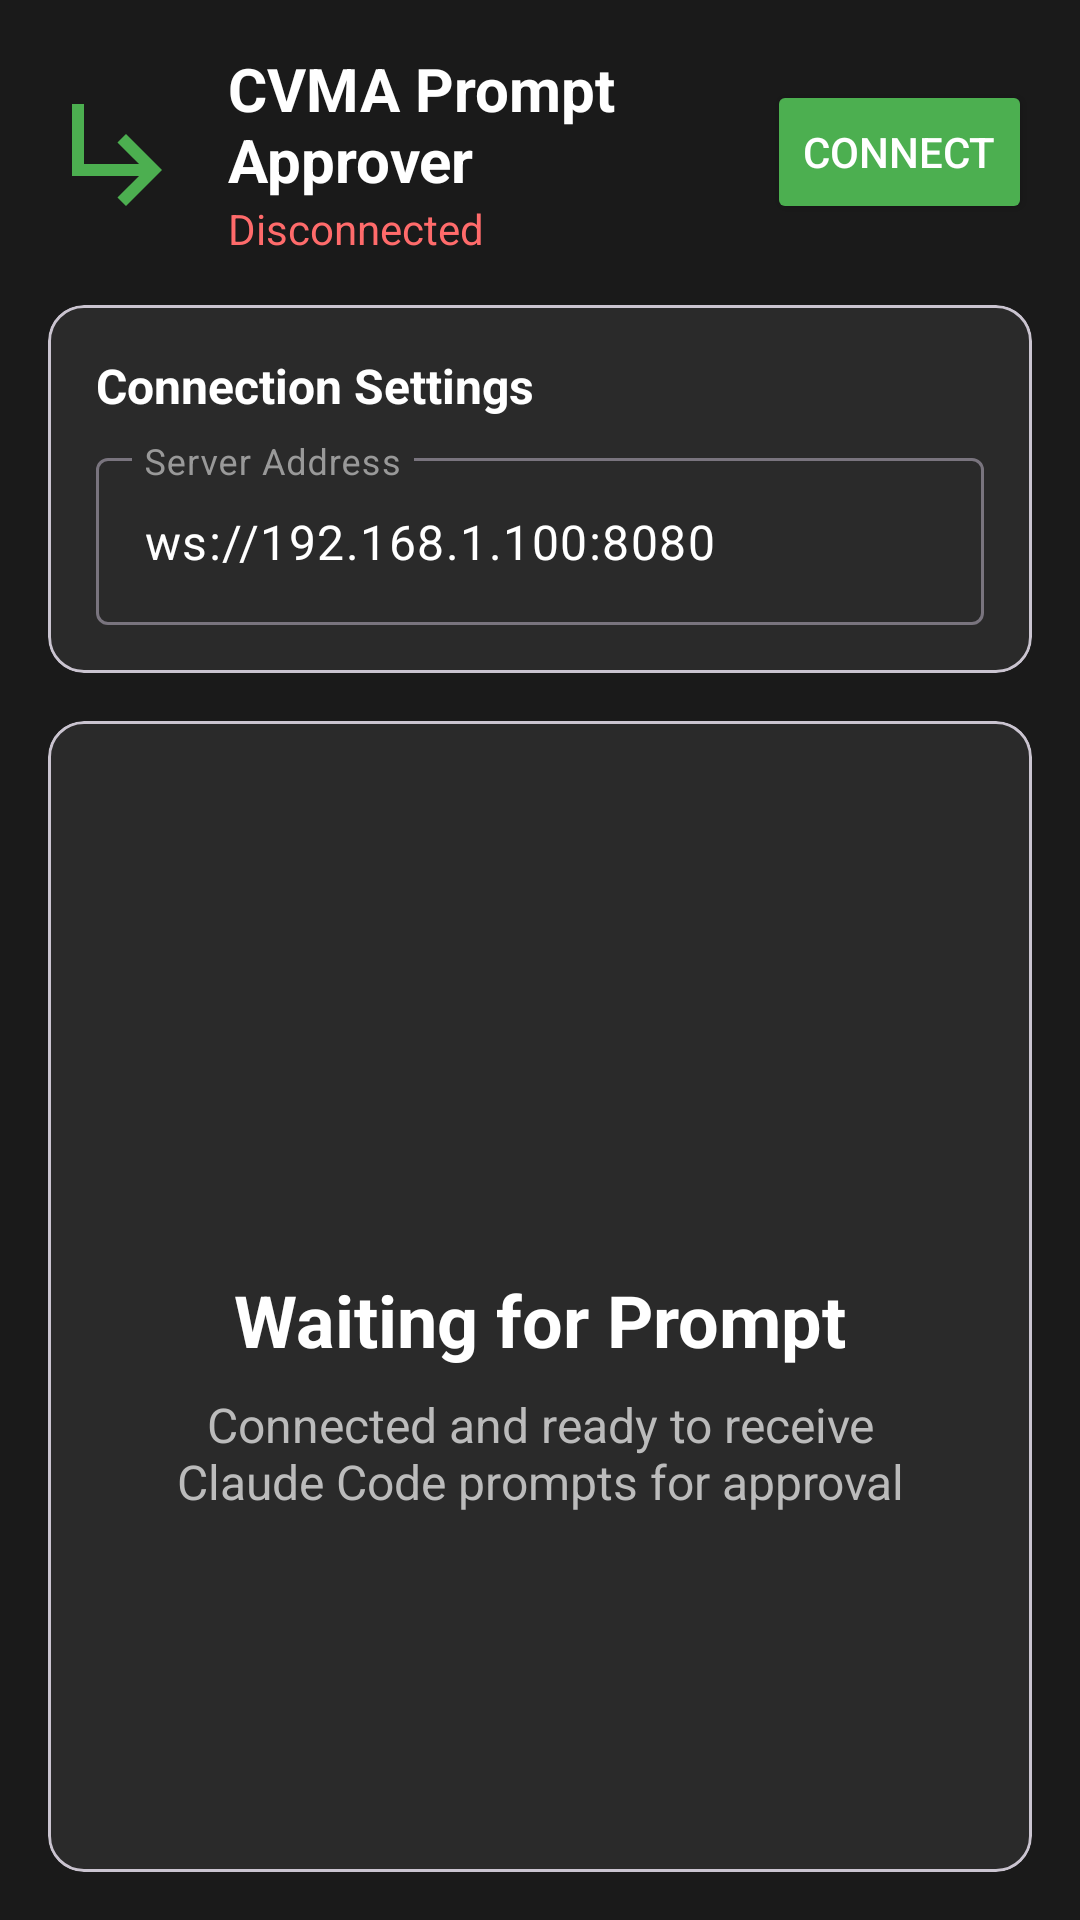

Here is an Android app screen rendered from its layout file. Give the layout XML and the strings, colors and styles it references.
<!-- AndroidManifest.xml: application theme Theme.PromptApprover -->
<!-- res/layout/activity_main.xml -->
<?xml version="1.0" encoding="utf-8"?>
<LinearLayout xmlns:android="http://schemas.android.com/apk/res/android"
    android:layout_width="match_parent"
    android:layout_height="match_parent"
    android:orientation="vertical"
    android:padding="16dp"
    android:background="#1a1a1a">

    
    <LinearLayout
        android:layout_width="match_parent"
        android:layout_height="wrap_content"
        android:orientation="horizontal"
        android:gravity="center_vertical"
        android:layout_marginBottom="16dp">

        <ImageView
            android:layout_width="48dp"
            android:layout_height="48dp"
            android:src="@drawable/cvma_logo"
            android:layout_marginEnd="12dp" />

        <LinearLayout
            android:layout_width="0dp"
            android:layout_height="wrap_content"
            android:layout_weight="1"
            android:orientation="vertical">

            <TextView
                android:layout_width="wrap_content"
                android:layout_height="wrap_content"
                android:text="CVMA Prompt Approver"
                android:textColor="#ffffff"
                android:textSize="20sp"
                android:textStyle="bold" />

            <TextView
                android:id="@+id/connection_status"
                android:layout_width="wrap_content"
                android:layout_height="wrap_content"
                android:text="Disconnected"
                android:textColor="#ff6b6b"
                android:textSize="14sp" />

        </LinearLayout>

        <Button
            android:id="@+id/connect_button"
            android:layout_width="wrap_content"
            android:layout_height="wrap_content"
            android:text="Connect"
            android:backgroundTint="#4caf50"
            android:textColor="#ffffff"
            android:layout_marginStart="8dp" />

    </LinearLayout>

    
    <com.google.android.material.card.MaterialCardView
        android:layout_width="match_parent"
        android:layout_height="wrap_content"
        android:layout_marginBottom="16dp"
        android:backgroundTint="#2a2a2a">

        <LinearLayout
            android:layout_width="match_parent"
            android:layout_height="wrap_content"
            android:orientation="vertical"
            android:padding="16dp">

            <TextView
                android:layout_width="wrap_content"
                android:layout_height="wrap_content"
                android:text="Connection Settings"
                android:textColor="#ffffff"
                android:textSize="16sp"
                android:textStyle="bold"
                android:layout_marginBottom="8dp" />

            <com.google.android.material.textfield.TextInputLayout
                android:layout_width="match_parent"
                android:layout_height="wrap_content"
                android:hint="Server Address"
                android:textColorHint="#999999">

                <com.google.android.material.textfield.TextInputEditText
                    android:id="@+id/server_address"
                    android:layout_width="match_parent"
                    android:layout_height="wrap_content"
                    android:text="ws://192.168.1.100:8080"
                    android:textColor="#ffffff"
                    android:inputType="textUri" />

            </com.google.android.material.textfield.TextInputLayout>

        </LinearLayout>

    </com.google.android.material.card.MaterialCardView>

    
    <com.google.android.material.card.MaterialCardView
        android:id="@+id/decision_panel"
        android:layout_width="match_parent"
        android:layout_height="0dp"
        android:layout_weight="1"
        android:backgroundTint="#2a2a2a"
        android:visibility="gone">

        <ScrollView
            android:layout_width="match_parent"
            android:layout_height="match_parent"
            android:padding="16dp">

            <LinearLayout
                android:layout_width="match_parent"
                android:layout_height="wrap_content"
                android:orientation="vertical">

                <TextView
                    android:layout_width="wrap_content"
                    android:layout_height="wrap_content"
                    android:text="Claude Code Decision Required"
                    android:textColor="#ffffff"
                    android:textSize="18sp"
                    android:textStyle="bold"
                    android:layout_marginBottom="16dp" />

                
                <TextView
                    android:layout_width="wrap_content"
                    android:layout_height="wrap_content"
                    android:text="Context:"
                    android:textColor="#bbbbbb"
                    android:textSize="14sp"
                    android:textStyle="bold"
                    android:layout_marginBottom="4dp" />

                <TextView
                    android:id="@+id/context_text"
                    android:layout_width="match_parent"
                    android:layout_height="wrap_content"
                    android:text=""
                    android:textColor="#ffffff"
                    android:textSize="14sp"
                    android:background="#333333"
                    android:padding="12dp"
                    android:layout_marginBottom="16dp"
                    android:fontFamily="monospace" />

                
                <TextView
                    android:layout_width="wrap_content"
                    android:layout_height="wrap_content"
                    android:text="Choose an option:"
                    android:textColor="#bbbbbb"
                    android:textSize="14sp"
                    android:textStyle="bold"
                    android:layout_marginBottom="8dp" />

                <LinearLayout
                    android:id="@+id/options_container"
                    android:layout_width="match_parent"
                    android:layout_height="wrap_content"
                    android:orientation="vertical" />

                
                <TextView
                    android:layout_width="wrap_content"
                    android:layout_height="wrap_content"
                    android:text="Or provide custom response:"
                    android:textColor="#bbbbbb"
                    android:textSize="14sp"
                    android:textStyle="bold"
                    android:layout_marginTop="16dp"
                    android:layout_marginBottom="8dp" />

                <com.google.android.material.textfield.TextInputLayout
                    android:layout_width="match_parent"
                    android:layout_height="wrap_content"
                    android:hint="Custom response"
                    android:textColorHint="#999999">

                    <com.google.android.material.textfield.TextInputEditText
                        android:id="@+id/custom_response"
                        android:layout_width="match_parent"
                        android:layout_height="wrap_content"
                        android:textColor="#ffffff"
                        android:inputType="textMultiLine"
                        android:minLines="2" />

                </com.google.android.material.textfield.TextInputLayout>

                <Button
                    android:id="@+id/send_custom_button"
                    android:layout_width="match_parent"
                    android:layout_height="wrap_content"
                    android:text="Send Custom Response"
                    android:backgroundTint="#2196f3"
                    android:textColor="#ffffff"
                    android:layout_marginTop="8dp" />

            </LinearLayout>

        </ScrollView>

    </com.google.android.material.card.MaterialCardView>

    
    <com.google.android.material.card.MaterialCardView
        android:id="@+id/waiting_panel"
        android:layout_width="match_parent"
        android:layout_height="0dp"
        android:layout_weight="1"
        android:backgroundTint="#2a2a2a">

        <LinearLayout
            android:layout_width="match_parent"
            android:layout_height="match_parent"
            android:orientation="vertical"
            android:gravity="center"
            android:padding="32dp">

            <ImageView
                android:layout_width="96dp"
                android:layout_height="96dp"
                android:src="@drawable/ic_waiting"
                android:layout_marginBottom="24dp"
                android:alpha="0.6" />

            <TextView
                android:layout_width="wrap_content"
                android:layout_height="wrap_content"
                android:text="Waiting for Prompt"
                android:textColor="#ffffff"
                android:textSize="24sp"
                android:textStyle="bold"
                android:layout_marginBottom="8dp" />

            <TextView
                android:layout_width="wrap_content"
                android:layout_height="wrap_content"
                android:text="Connected and ready to receive Claude Code prompts for approval"
                android:textColor="#bbbbbb"
                android:textSize="16sp"
                android:gravity="center"
                android:layout_marginBottom="24dp" />

            <ProgressBar
                android:layout_width="32dp"
                android:layout_height="32dp"
                android:indeterminateTint="#4caf50" />

        </LinearLayout>

    </com.google.android.material.card.MaterialCardView>

</LinearLayout>
<!-- resources referenced by this layout -->
<resources>
  <!-- drawable cvma_logo (drawable) -->
  <?xml version="1.0" encoding="utf-8"?>
  <vector xmlns:android="http://schemas.android.com/apk/res/android"
      android:width="24dp"
      android:height="24dp"
      android:viewportWidth="24"
      android:viewportHeight="24"
      android:tint="#4CAF50">
      <path
          android:fillColor="@android:color/white"
          android:pathData="M19,15l-6,6l-1.42,-1.42L15.17,16H4V4h2v10h9.17l-3.59,-3.58L13,9l6,6z"/>
  </vector>
  <style name="Theme.PromptApprover" parent="Theme.Material3.DayNight">
          
          <item name="colorPrimary">@color/primary</item>
          <item name="colorPrimaryVariant">@color/primary_variant</item>
          <item name="colorOnPrimary">@color/white</item>
  
          
          <item name="colorSecondary">@color/secondary</item>
          <item name="colorOnSecondary">@color/black</item>
  
          
          <item name="android:statusBarColor" tools:targetApi="l">?attr/colorPrimaryVariant</item>
  
          
          <item name="android:windowBackground">@color/black</item>
      </style>
  <color name="primary">#2196F3</color>
  <color name="primary_variant">#1976D2</color>
  <color name="white">#FFFFFFFF</color>
  <color name="secondary">#4CAF50</color>
  <color name="black">#FF000000</color>
</resources>
